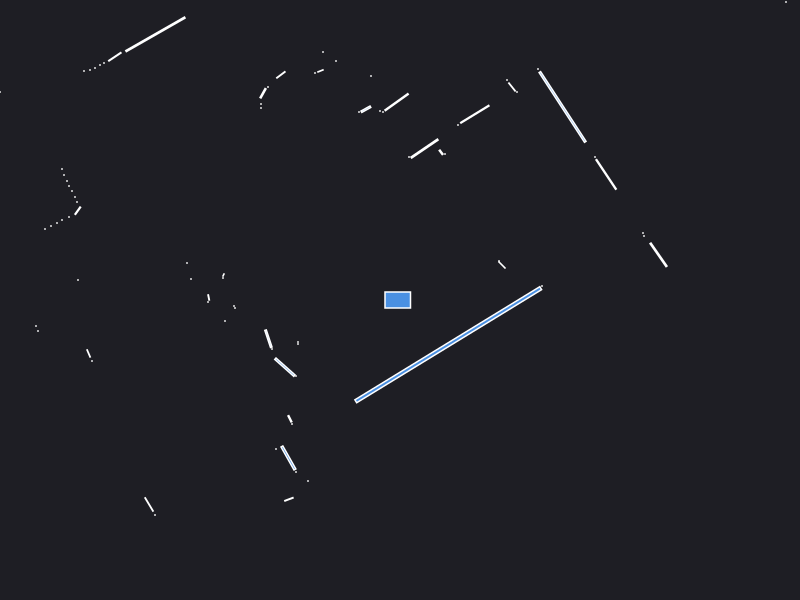

Data behind this chart, as committed beside it:
0.000000	0.000000	0.049500
1.42	0.14	0.000441
2.585	0.4516	0.04869
2.44	0.64	0.000441
2.43	0.67	0.000441
1.02	0.35	0.006514
0.99	0.39	0.000441
4.5	2.11	0.000441
4.47	2.16	0.000441
2.061	1.256	0.07062
1.95	1.43	0.000441
3.86	2.98	0.000441
3.83	3.03	0.000441
3.8	3.08	0.000441
1.626	1.93	0.356
1.38	2.31	0.000441
1.17	2.08	0.000441
1.12	2.13	0.008488
1.07	2.2	0.000441
0.7483	1.858	0.05987
0.58	1.75	0.000441
0.45	1.46	0.000441
0.411	1.477	0.003828
0.2454	1.514	0.06097
0.09	1.43	0.000441
-0.03399	1.979	0.04825
-0.17	1.88	0.000441
-0.2	1.89	0.000441
-0.29	2.24	0.000441
-0.341	1.908	0.009965
-0.41	1.88	0.000441
-0.64	2.39	0.000441
-0.77	2.48	0.000441
-0.7953	2.291	0.002949
-0.85	2.27	0.000441
-2.15	5.13	0.000441
-2.95	6.18	0.000441
-1.191	2.252	0.008520
-1.32	2.13	0.000441
-1.37	2.068	0.009139
-1.39	1.96	0.000441
-1.39	1.92	0.000441
-2.446	2.657	0.2245
-2.852	2.432	0.01497
-2.96	2.37	0.000441
-3	2.35	0.000441
-3.05	2.32	0.000441
-3.1	2.3	0.000441
-3.16	2.29	0.000441
-5.26	3.52	0.000441
-5.17	3.37	0.000441
-5.08	3.22	0.000441
-5	3.08	0.000441
-4.91	2.95	0.000441
-4.81	2.81	0.000441
-4.75	2.7	0.000441
-4.73	2.61	0.000441
-4	2.08	0.000441
-4.3	1.97	0.000441
-4.42	1.84	0.000441
-3.38	1.31	0.000441
... 42 more rows
